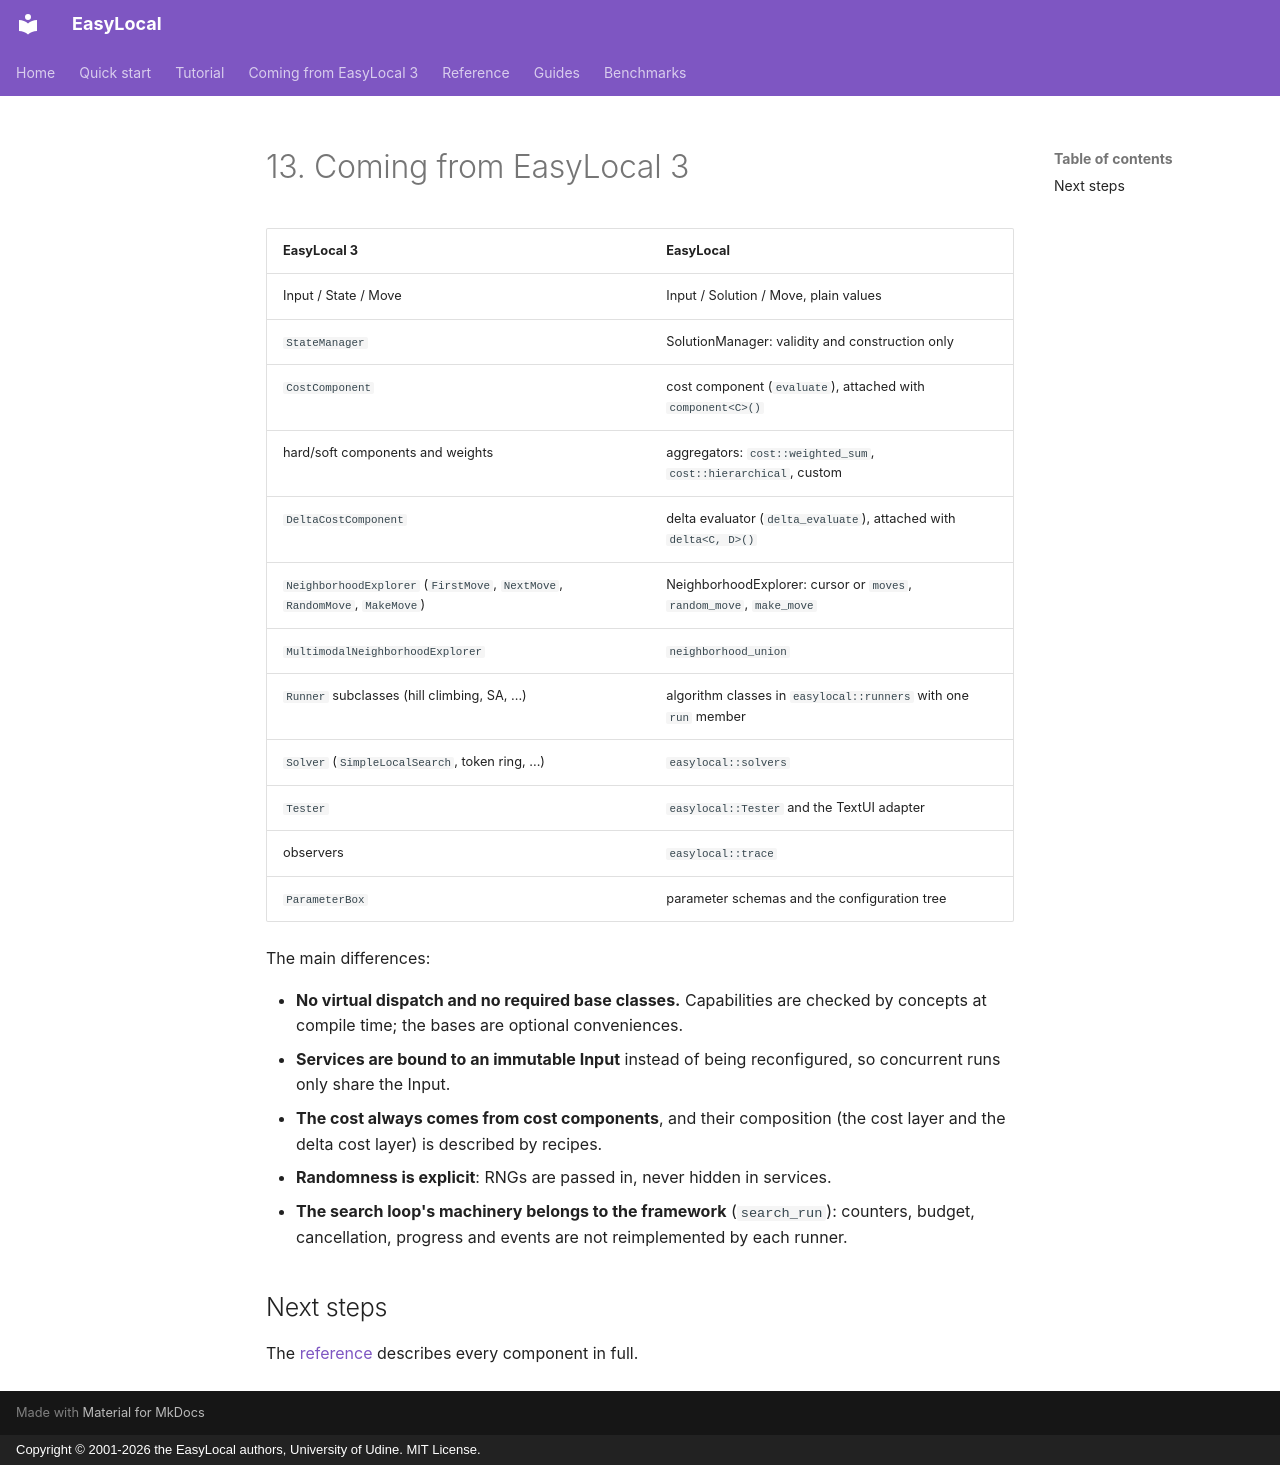

repository: iolab-uniud/easylocal · page: tutorial/13-from-easylocal-3/index.html · generator: mkdocs · copyright: Copyright © 2001-2026 the EasyLocal authors, University of Udine. MIT License.

# 13. Coming from EasyLocal 3

| EasyLocal 3 | EasyLocal |
| --- | --- |
| Input / State / Move | Input / Solution / Move, plain values |
| `StateManager` | SolutionManager: validity and construction only |
| `CostComponent` | cost component (`evaluate`), attached with `component<C>()` |
| hard/soft components and weights | aggregators: `cost::weighted_sum`, `cost::hierarchical`, custom |
| `DeltaCostComponent` | delta evaluator (`delta_evaluate`), attached with `delta<C, D>()` |
| `NeighborhoodExplorer` (`FirstMove`, `NextMove`, `RandomMove`, `MakeMove`) | NeighborhoodExplorer: cursor or `moves`, `random_move`, `make_move` |
| `MultimodalNeighborhoodExplorer` | `neighborhood_union` |
| `Runner` subclasses (hill climbing, SA, ...) | algorithm classes in `easylocal::runners` with one `run` member |
| `Solver` (`SimpleLocalSearch`, token ring, ...) | `easylocal::solvers` |
| `Tester` | `easylocal::Tester` and the TextUI adapter |
| observers | `easylocal::trace` |
| `ParameterBox` | parameter schemas and the configuration tree |

The main differences:

- **No virtual dispatch and no required base classes.** Capabilities are
  checked by concepts at compile time; the bases are optional conveniences.
- **Services are bound to an immutable Input** instead of being reconfigured,
  so concurrent runs only share the Input.
- **The cost always comes from cost components**, and their composition (the
  cost layer and the delta cost layer) is described by recipes.
- **Randomness is explicit**: RNGs are passed in, never hidden in services.
- **The search loop's machinery belongs to the framework** (`search_run`):
  counters, budget, cancellation, progress and events are not reimplemented by
  each runner.

## Next steps

The [reference](../reference/README.md) describes every component in full.
